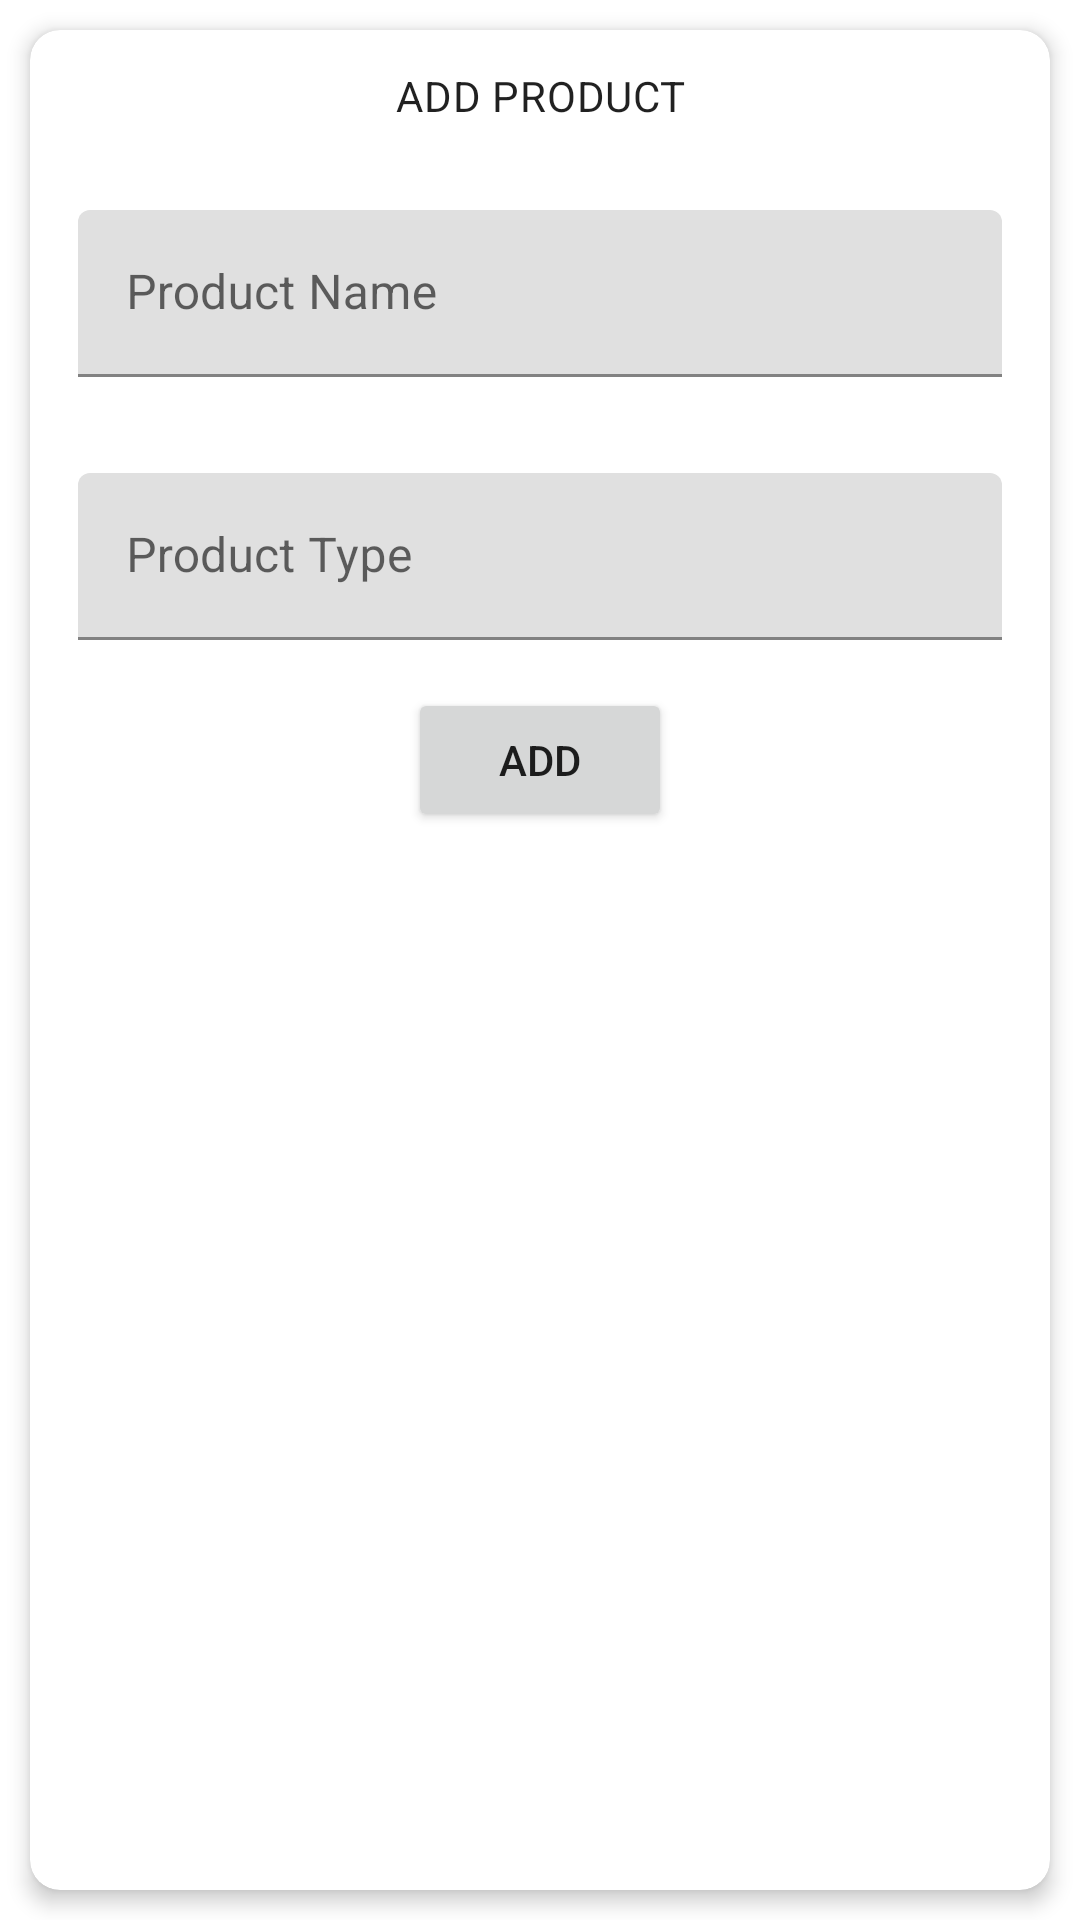

Layout XML and referenced resources for this Android screen:
<!-- AndroidManifest.xml: application theme Theme.BhavyaPlasticInventory -->
<!-- res/layout/add_product_dialog.xml -->
<?xml version="1.0" encoding="utf-8"?>
<androidx.constraintlayout.widget.ConstraintLayout xmlns:android="http://schemas.android.com/apk/res/android"
    android:layout_width="match_parent"
    android:layout_height="match_parent"
    xmlns:app="http://schemas.android.com/apk/res-auto">

    <androidx.cardview.widget.CardView
        android:layout_width="match_parent"
        android:layout_height="match_parent"
        app:layout_constraintTop_toTopOf="parent"
        app:layout_constraintBottom_toBottomOf="parent"
        app:cardCornerRadius="10dp"
        android:layout_marginLeft="10dp"
        android:layout_marginRight="10dp"
        android:layout_marginTop="10dp"
        android:layout_marginBottom="10dp"
        android:translationZ="2dp">

        <androidx.appcompat.widget.LinearLayoutCompat
            android:layout_width="match_parent"
            android:layout_height="match_parent"
            android:paddingLeft="16dp"
            android:paddingRight="16dp"


            android:orientation="vertical">

            <TextView
                android:id="@+id/textView"
                android:layout_width="match_parent"
                android:layout_height="44dp"
                android:text="ADD PRODUCT"
                android:gravity="center"

                android:textAppearance="@style/TextAppearance.Material3.BodyMedium" />

            <com.google.android.material.textfield.TextInputLayout
                android:layout_width="match_parent"
                android:layout_height="wrap_content"
                android:paddingTop="16dp"
                android:paddingBottom="16dp">

                <com.google.android.material.textfield.TextInputEditText
                    android:id="@+id/product_name_input"
                    android:layout_width="match_parent"
                    android:layout_height="wrap_content"

                    android:hint="Product Name" />


            </com.google.android.material.textfield.TextInputLayout>

            <com.google.android.material.textfield.TextInputLayout
                android:layout_width="match_parent"
                android:layout_height="wrap_content"
                android:paddingTop="16dp"
                android:paddingBottom="16dp">

                <com.google.android.material.textfield.TextInputEditText
                    android:id="@+id/product_type_input"
                    android:layout_width="match_parent"
                    android:layout_height="wrap_content"
                    android:hint="Product Type" />
            </com.google.android.material.textfield.TextInputLayout>

            <Button
                android:id="@+id/add_product_button"
                android:layout_width="wrap_content"
                android:layout_height="wrap_content"
                android:layout_gravity="center"
                android:layout_marginBottom="10dp"
                android:onClick="addProduct"
                android:text="ADD" />

        </androidx.appcompat.widget.LinearLayoutCompat>
    </androidx.cardview.widget.CardView>
</androidx.constraintlayout.widget.ConstraintLayout>
<!-- resources referenced by this layout -->
<resources>
  <style name="Theme.BhavyaPlasticInventory" parent="Theme.MaterialComponents.DayNight.DarkActionBar">
          
          <item name="colorPrimary">@color/purple_500</item>
          <item name="colorPrimaryVariant">@color/purple_700</item>
          <item name="colorOnPrimary">@color/white</item>
          
          <item name="colorSecondary">@color/teal_200</item>
          <item name="colorSecondaryVariant">@color/teal_700</item>
          <item name="colorOnSecondary">@color/black</item>
          
          <item name="android:statusBarColor">?attr/colorPrimaryVariant</item>
          
      </style>
  <color name="purple_500">#FF6200EE</color>
  <color name="purple_700">#FF3700B3</color>
  <color name="white">#FFFFFFFF</color>
  <color name="teal_200">#FF03DAC5</color>
  <color name="teal_700">#FF018786</color>
  <color name="black">#FF000000</color>
</resources>
